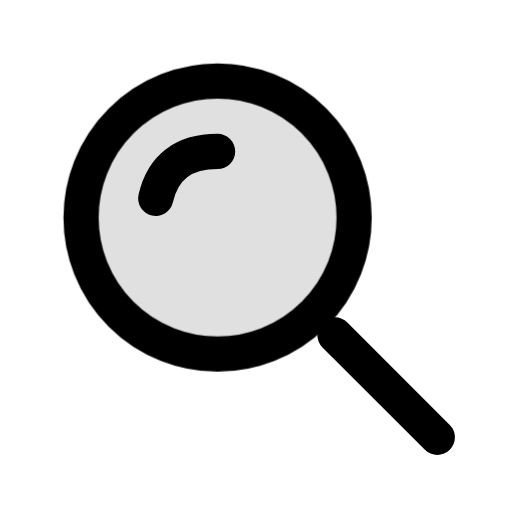
t = 0.00 s
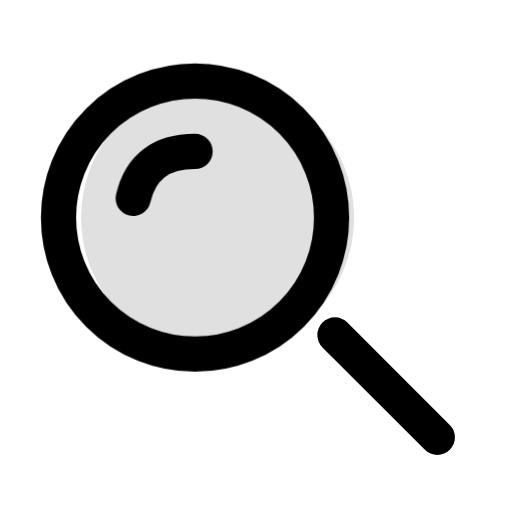
t = 0.16 s
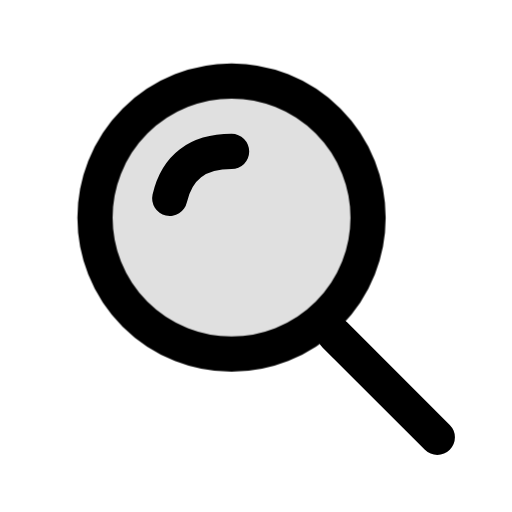
t = 0.34 s
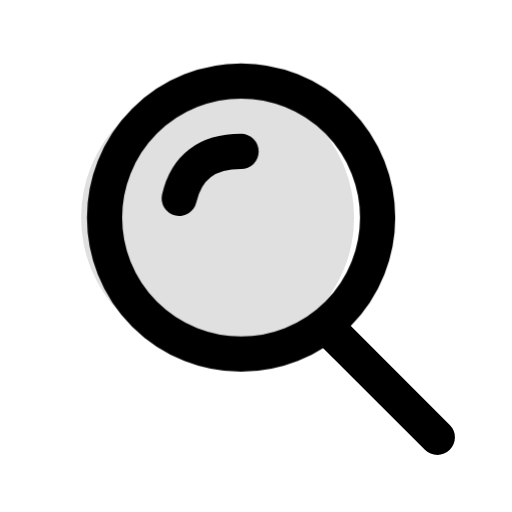
t = 0.46 s
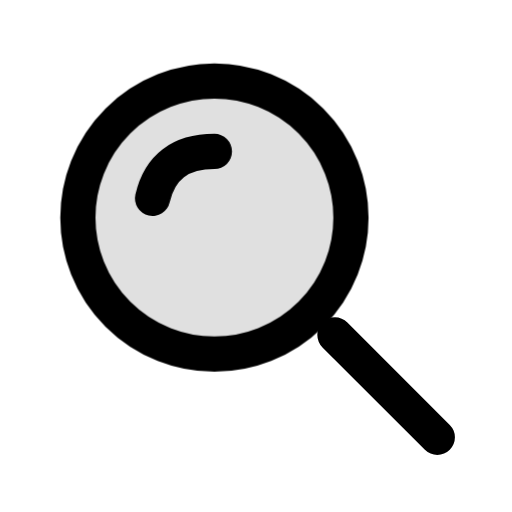
t = 0.66 s
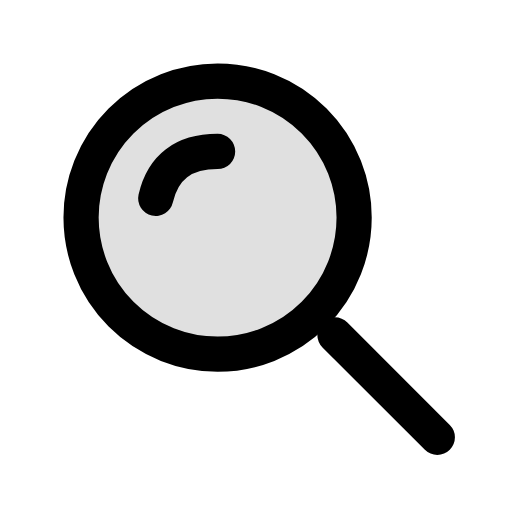
t = 0.80 s

The animated SVG that drew these frames (rendered in a browser with its animation timeline set to each time). Animation: 2 CSS @keyframes rules; one cycle of 0.80 s.

<svg xmlns="http://www.w3.org/2000/svg" width="24" height="24" viewBox="0 0 24 24" fill="none" role="img" aria-label="Search" class="ecui-search-mono-motion">
<title>Search</title>
<desc>The lens inspects a short horizontal range, then returns to centre.</desc>
<style>@media(prefers-reduced-motion:no-preference){.ecui-search-mono-motion .p2{transform-box:view-box;transform-origin:12px 12px;animation:ecui-search-mono-motion-p2 800ms cubic-bezier(.3,0,.2,1) 1 backwards}@keyframes ecui-search-mono-motion-p2{0%{transform:translateX(0px)}26%{transform:translateX(-1.1px)}58%{transform:translateX(1.1px)}82%{transform:translateX(-0.15px)}100%{transform:translateX(0px)}}.ecui-search-mono-motion .p3{transform-box:view-box;transform-origin:12px 12px;animation:ecui-search-mono-motion-p3 800ms cubic-bezier(.3,0,.2,1) 1 backwards}@keyframes ecui-search-mono-motion-p3{0%{transform:translateX(0px)}26%{transform:translateX(-1.1px)}58%{transform:translateX(1.1px)}82%{transform:translateX(-0.15px)}100%{transform:translateX(0px)}}}</style>
<path class="p0" d="M15.7 15.7L20.5 20.5" fill="none" stroke="currentColor" stroke-width="1.65" stroke-linecap="round" stroke-linejoin="round"/>
<path class="p1" d="M3.8 10.2a6.4 6.4 0 1 0 12.8 0a6.4 6.4 0 1 0 -12.8 0Z" fill="currentColor" opacity="0.12"/>
<path class="p2" d="M3.8 10.2a6.4 6.4 0 1 0 12.8 0a6.4 6.4 0 1 0 -12.8 0Z" fill="none" stroke="currentColor" stroke-width="1.65" stroke-linecap="round" stroke-linejoin="round"/>
<path class="p3" d="M7.3 9.3Q7.8 7.1 10.2 7.1" fill="none" stroke="currentColor" stroke-width="1.65" stroke-linecap="round" stroke-linejoin="round"/>
</svg>
